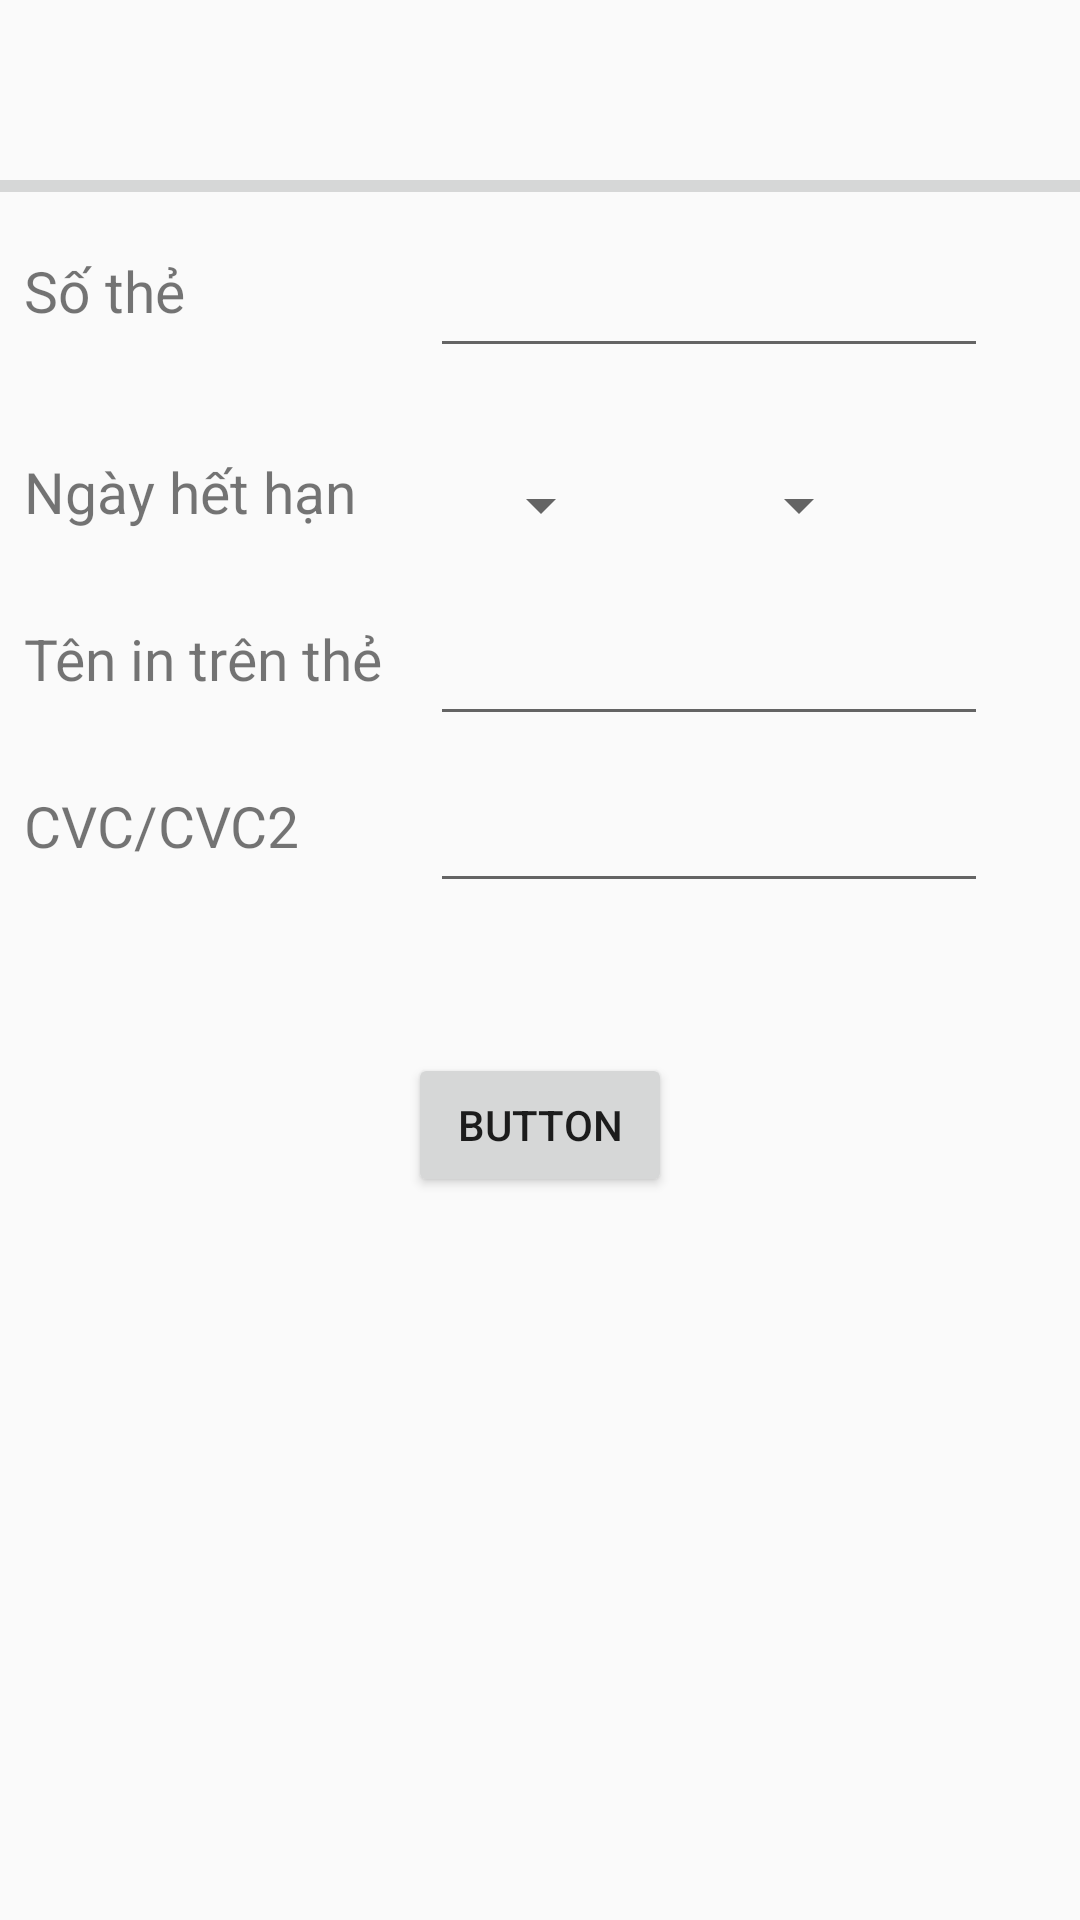

Here is an Android app screen rendered from its layout file. Give the layout XML and the strings, colors and styles it references.
<!-- AndroidManifest.xml: application theme CarServicesAppTheme -->
<!-- res/layout/layout_lich_su_dat_ve_thanh_toan.xml -->
<?xml version="1.0" encoding="utf-8"?>
<android.support.constraint.ConstraintLayout
    xmlns:android="http://schemas.android.com/apk/res/android"
    xmlns:app="http://schemas.android.com/apk/res-auto"
    xmlns:tools="http://schemas.android.com/tools"
    android:layout_width="match_parent"
    android:layout_height="match_parent">

    <View
        android:id="@+id/line5"
        android:layout_width="match_parent"
        android:layout_height="4dp"
        android:layout_marginTop="60dp"
        android:background="?attr/colorButtonNormal"
        app:layout_constraintTop_toTopOf="parent" />

    <TextView
        android:id="@+id/textView10"
        android:layout_width="wrap_content"
        android:layout_height="37dp"
        android:layout_marginStart="8dp"
        android:layout_marginTop="20dp"
        android:text="Số thẻ"
        android:textSize="19sp"
        app:layout_constraintStart_toStartOf="parent"
        app:layout_constraintTop_toBottomOf="@+id/line5" />

    <TextView
        android:id="@+id/textView11"
        android:layout_width="wrap_content"
        android:layout_height="wrap_content"
        android:layout_marginTop="30dp"
        android:text="Ngày hết hạn"
        android:textSize="19sp"
        app:layout_constraintStart_toStartOf="@+id/textView10"
        app:layout_constraintTop_toBottomOf="@+id/textView10" />

    <TextView
        android:id="@+id/textView12"
        android:layout_width="wrap_content"
        android:layout_height="wrap_content"
        android:layout_marginTop="30dp"
        android:text="Tên in trên thẻ"
        android:textSize="19sp"
        app:layout_constraintStart_toStartOf="@+id/textView10"
        app:layout_constraintTop_toBottomOf="@+id/textView11" />

    <TextView
        android:id="@+id/textView13"
        android:layout_width="wrap_content"
        android:layout_height="wrap_content"
        android:layout_marginTop="30dp"
        android:text="CVC/CVC2 "
        android:textSize="19sp"
        app:layout_constraintStart_toStartOf="@+id/textView10"
        app:layout_constraintTop_toBottomOf="@+id/textView12" />

    <ImageView
        android:id="@+id/imageView4"
        android:layout_width="100dp"
        android:layout_height="50dp"
        android:layout_marginEnd="8dp"
        android:layout_marginStart="8dp"
        android:layout_marginTop="16dp"
        android:gravity="center"
        android:orientation="horizontal"
        app:layout_constraintEnd_toEndOf="parent"
        app:layout_constraintStart_toStartOf="parent"
        app:layout_constraintTop_toTopOf="parent"
        app:srcCompat="@drawable/logo_visa"
        tools:ignore="MissingConstraints" />

    <EditText
        android:id="@+id/soThe"
        android:layout_width="186dp"
        android:layout_height="wrap_content"
        android:layout_marginStart="16dp"
        android:ems="10"
        android:inputType="textPersonName"
        android:textSize="16sp"
        app:layout_constraintStart_toEndOf="@+id/textView12"
        app:layout_constraintTop_toTopOf="@+id/textView10" />

    <EditText
        android:id="@+id/tenInTrenThe"
        android:layout_width="186dp"
        android:layout_height="wrap_content"
        android:layout_marginStart="16dp"
        android:ems="10"
        android:inputType="textPersonName"
        android:textSize="16sp"
        app:layout_constraintStart_toEndOf="@+id/textView12"
        app:layout_constraintTop_toTopOf="@+id/textView12" />

    <EditText
        android:id="@+id/maBaoMat"
        android:layout_width="186dp"
        android:layout_height="wrap_content"
        android:layout_marginStart="16dp"
        android:ems="10"
        android:inputType="textPersonName"
        android:textSize="16sp"
        app:layout_constraintStart_toEndOf="@+id/textView12"
        app:layout_constraintTop_toTopOf="@+id/textView13" />

    <Button
        android:id="@+id/thanhToan"
        android:layout_width="wrap_content"
        android:layout_height="wrap_content"
        android:layout_marginEnd="8dp"
        android:layout_marginStart="8dp"
        android:layout_marginTop="50dp"
        android:text="Button"
        app:layout_constraintEnd_toEndOf="parent"
        app:layout_constraintStart_toStartOf="parent"
        app:layout_constraintTop_toBottomOf="@+id/maBaoMat"
        tools:ignore="MissingConstraints" />

    <Spinner
        android:id="@+id/yearPicker"
        android:layout_width="70dp"
        android:layout_height="35dp"
        android:layout_marginStart="16dp"
        app:layout_constraintStart_toEndOf="@+id/month"
        app:layout_constraintTop_toTopOf="@+id/textView11" />

    <Spinner
        android:id="@+id/month"
        android:layout_width="61dp"
        android:layout_height="35dp"
        app:layout_constraintStart_toStartOf="@+id/soThe"
        app:layout_constraintTop_toTopOf="@+id/textView11" />

</android.support.constraint.ConstraintLayout>
<!-- resources referenced by this layout -->
<resources>
  <style name="CarServicesAppTheme" parent="AppTheme">
          <item name="windowActionBar">false</item>
          <item name="windowNoTitle">true</item>
          <item name="android:colorPrimary">@color/primaryColor</item>
          <item name="android:colorPrimaryDark">@color/primaryDarkColor</item>
          <item name="android:colorAccent">@color/secondaryColor</item>
          <item name="android:buttonStyle">@style/buttonStyle</item>
          <item name="android:textViewStyle">@style/primaryLargeTextStyle</item>
  
          <item name="android:fontFamily">@font/roboto</item>
          <item name="android:buttonStyleToggle">@style/toggleButtonStyle</item>
  
  
  
      </style>
  <style name="AppTheme" parent="Theme.AppCompat.Light.DarkActionBar">
          <item name="colorPrimary">@color/colorPrimary</item>
          <item name="colorPrimaryDark">@color/colorPrimaryDark</item>
          <item name="colorAccent">@color/colorAccent</item>
      </style>
  <color name="primaryColor">#32cd32</color>
  <color name="primaryDarkColor">#009b00</color>
  <color name="secondaryColor">#303f9f</color>
  <style name="buttonStyle" parent="CarServicesAppTheme">
          <item name="android:textColor">@color/secondaryTextColor</item>
          <item name="android:background">@drawable/button_selector</item>
          <item name="android:fontFamily">@font/roboto</item>
          <item name="android:padding">10dp</item>
          <item name="android:gravity">center</item>
          <item name="android:textStyle">bold</item>
          <item name="android:textSize">@dimen/buttonTextSize</item>
      </style>
  <style name="primaryLargeTextStyle" parent="CarServicesAppTheme">
          <item name="android:textColor">@color/primaryTextColor</item>
          <item name="android:padding">5dp</item>
          <item name="android:textSize">@dimen/largeTextSize</item>
          <item name="android:layout_marginTop">5dp</item>
          <item name="android:layout_marginBottom">5dp</item>
      </style>
  <style name="toggleButtonStyle" parent="CarServicesAppTheme">
          <item name="android:textColor">@color/secondaryTextColor</item>
          <item name="android:background">@drawable/button_selector</item>
          <item name="android:fontFamily">@font/roboto</item>
          <item name="android:padding">10dp</item>
          <item name="android:gravity">center</item>
          <item name="android:textStyle">bold</item>
          <item name="android:textSize">@dimen/buttonTextSize</item>
      </style>
  <color name="colorPrimary">#3F51B5</color>
  <color name="colorPrimaryDark">#303F9F</color>
  <color name="colorAccent">#FF4081</color>
  <color name="secondaryTextColor">#ffffff</color>
  <color name="primaryTextColor">#000000</color>
  <dimen name="largeTextSize">20sp</dimen>
</resources>
